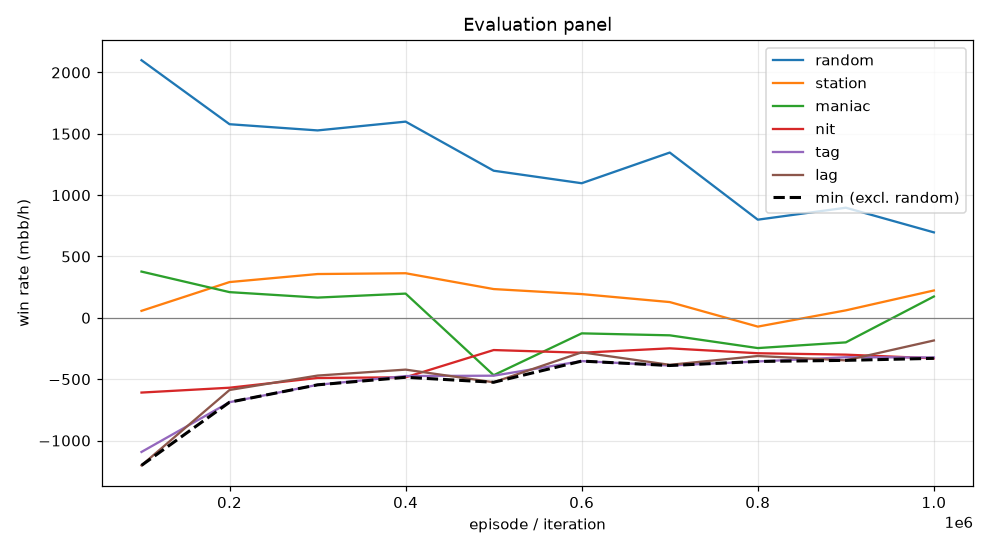

Source data for this figure (header and first rows):
episode, min, mean, random_mean, random_se, station_mean, station_se, maniac_mean, maniac_se, nit_mean, nit_se, tag_mean, tag_se, lag_mean, lag_se, act_call, act_raise, act_fold, act_check
99999, -1202, -494.1, 2100, 109.3, 57.0, 43.49, 377.0, 134, -609.0, 126, -1093, 138.7, -1202, 143.2, 0.3096, 0.6476, 0.006899, 0.03582
199999, -687.5, -268.8, 1578, 84.34, 291.5, 47.71, 209.5, 49.76, -569.5, 88.94, -687.5, 79.28, -588.0, 73.76, 0.4758, 0.3328, 0.002729, 0.1887
299999, -546.0, -196.9, 1528, 91.88, 357.0, 51.29, 165.0, 41.37, -490.0, 89.9, -546.0, 78.86, -470.5, 72.2, 0.5001, 0.3615, 0.002049, 0.1364
399999, -484.5, -164.0, 1599, 95.77, 363.5, 57.23, 197.5, 42.96, -484.5, 90.09, -474.5, 80.94, -422.0, 73.23, 0.5049, 0.3646, 0.005211, 0.1253
499999, -525.0, -298.4, 1199, 86.72, 234.5, 73.09, -467.5, 150.3, -262.5, 82.97, -471.5, 91.81, -525.0, 107.2, 0.362, 0.4746, 0.09419, 0.06924
599999, -352.5, -170.2, 1097, 90.52, 193.5, 73.6, -126.5, 153.3, -284.5, 87.65, -352.5, 92.03, -281.0, 103.6, 0.3656, 0.4674, 0.1002, 0.06684
699999, -388.5, -206.8, 1347, 92.29, 128.5, 75.62, -142.5, 144.3, -248.5, 85.62, -388.5, 92.17, -383.0, 104.8, 0.3799, 0.4629, 0.08323, 0.07395
799999, -355.5, -254.6, 800.0, 83.82, -71.5, 77.05, -246.5, 145.9, -288.5, 74.15, -355.5, 88.92, -311.0, 103.8, 0.3682, 0.3358, 0.1489, 0.1471
899999, -346.5, -221.3, 897.5, 84.25, 61.0, 69.11, -200.0, 148.5, -300.0, 73.96, -321.0, 86.95, -346.5, 104.4, 0.3434, 0.342, 0.1391, 0.1755
999999, -330.0, -88.1, 696.5, 73.19, 223.0, 71.63, 174.0, 167.7, -330.0, 66.86, -323.0, 89.79, -184.5, 106.5, 0.2855, 0.3451, 0.1758, 0.1936
